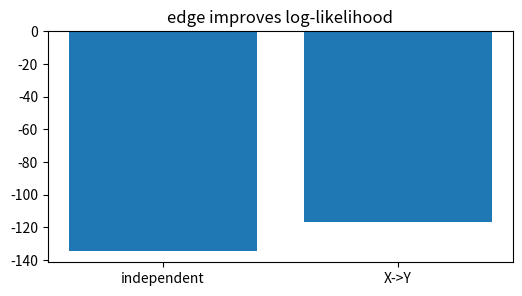
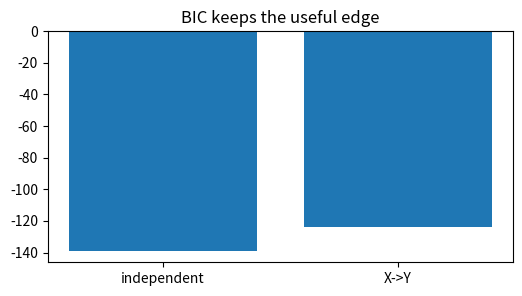
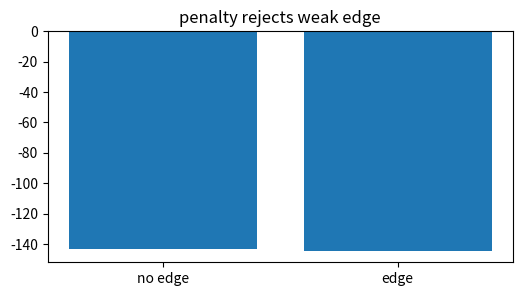
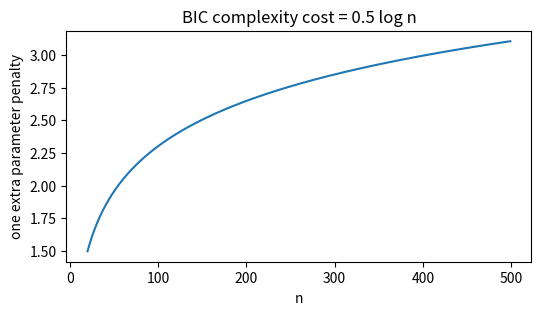
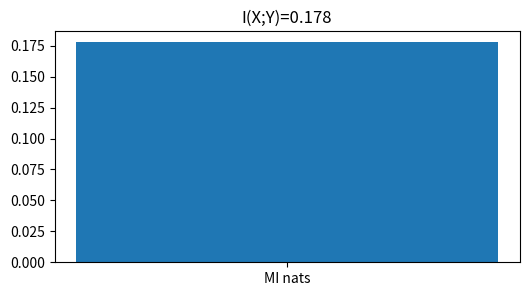

Write the Python code that produced these figures, in order.
import numpy as np, matplotlib.pyplot as plt, math, itertools
np.random.seed(0)
def normalize(v):
    v=np.asarray(v,dtype=float); return v/v.sum()
def softmax(v):
    v=np.asarray(v,dtype=float); e=np.exp(v-v.max()); return e/e.sum()
def norm_pdf(x,mu,var):
    return np.exp(-0.5*(np.asarray(x)-mu)**2/var)/np.sqrt(2*np.pi*var)
def beta_pdf_grid(x,a,b):
    B=math.gamma(a)*math.gamma(b)/math.gamma(a+b)
    return (np.asarray(x)**(a-1))*((1-np.asarray(x))**(b-1))/B
print('setup ok')

# 1) score independence vs X->Y for binary data
counts=np.array([[30,10],[10,50]]); n=counts.sum(); px=counts.sum(1)/n; py=counts.sum(0)/n; pxy=counts/n
ll_ind=sum(counts[i,j]*math.log(px[i]*py[j]) for i,j in itertools.product([0,1],repeat=2)); ll_edge=sum(counts[i,j]*math.log(pxy[i,j]) for i,j in itertools.product([0,1],repeat=2))
plt.figure(figsize=(6,3)); plt.bar(['independent','X->Y'],[ll_ind,ll_edge]); plt.title('edge improves log-likelihood')
assert ll_edge>ll_ind

# 2) BIC subtracts parameter cost
bic_ind=ll_ind-0.5*2*math.log(n); bic_edge=ll_edge-0.5*3*math.log(n)
plt.figure(figsize=(6,3)); plt.bar(['independent','X->Y'],[bic_ind,bic_edge]); plt.title('BIC keeps the useful edge')
assert bic_edge>bic_ind

# 3) weak dependence may not pay for an edge
weak=np.array([[28,22],[22,28]]); n=weak.sum(); px=weak.sum(1)/n; py=weak.sum(0)/n; pxy=weak/n
li=sum(weak[i,j]*math.log(px[i]*py[j]) for i,j in itertools.product([0,1],repeat=2)); le=sum(weak[i,j]*math.log(pxy[i,j]) for i,j in itertools.product([0,1],repeat=2))
bi=li-0.5*2*math.log(n); be=le-0.5*3*math.log(n)
plt.figure(figsize=(6,3)); plt.bar(['no edge','edge'],[bi,be]); plt.title('penalty rejects weak edge')
assert bi>be

# 4) edge penalty grows with sample size only logarithmically
ns=np.arange(20,500); pen=0.5*np.log(ns)
plt.figure(figsize=(6,3)); plt.plot(ns,pen); plt.xlabel('n'); plt.ylabel('one extra parameter penalty'); plt.title('BIC complexity cost = 0.5 log n')
assert pen[-1]>pen[0]

# 5) mutual information is the likelihood gain per sample
mi=(ll_edge-ll_ind)/100
plt.figure(figsize=(6,3)); plt.bar(['MI nats'],[mi]); plt.title(f'I(X;Y)={mi:.3f}')
assert abs(mi-0.1777408838419504)<1e-12
